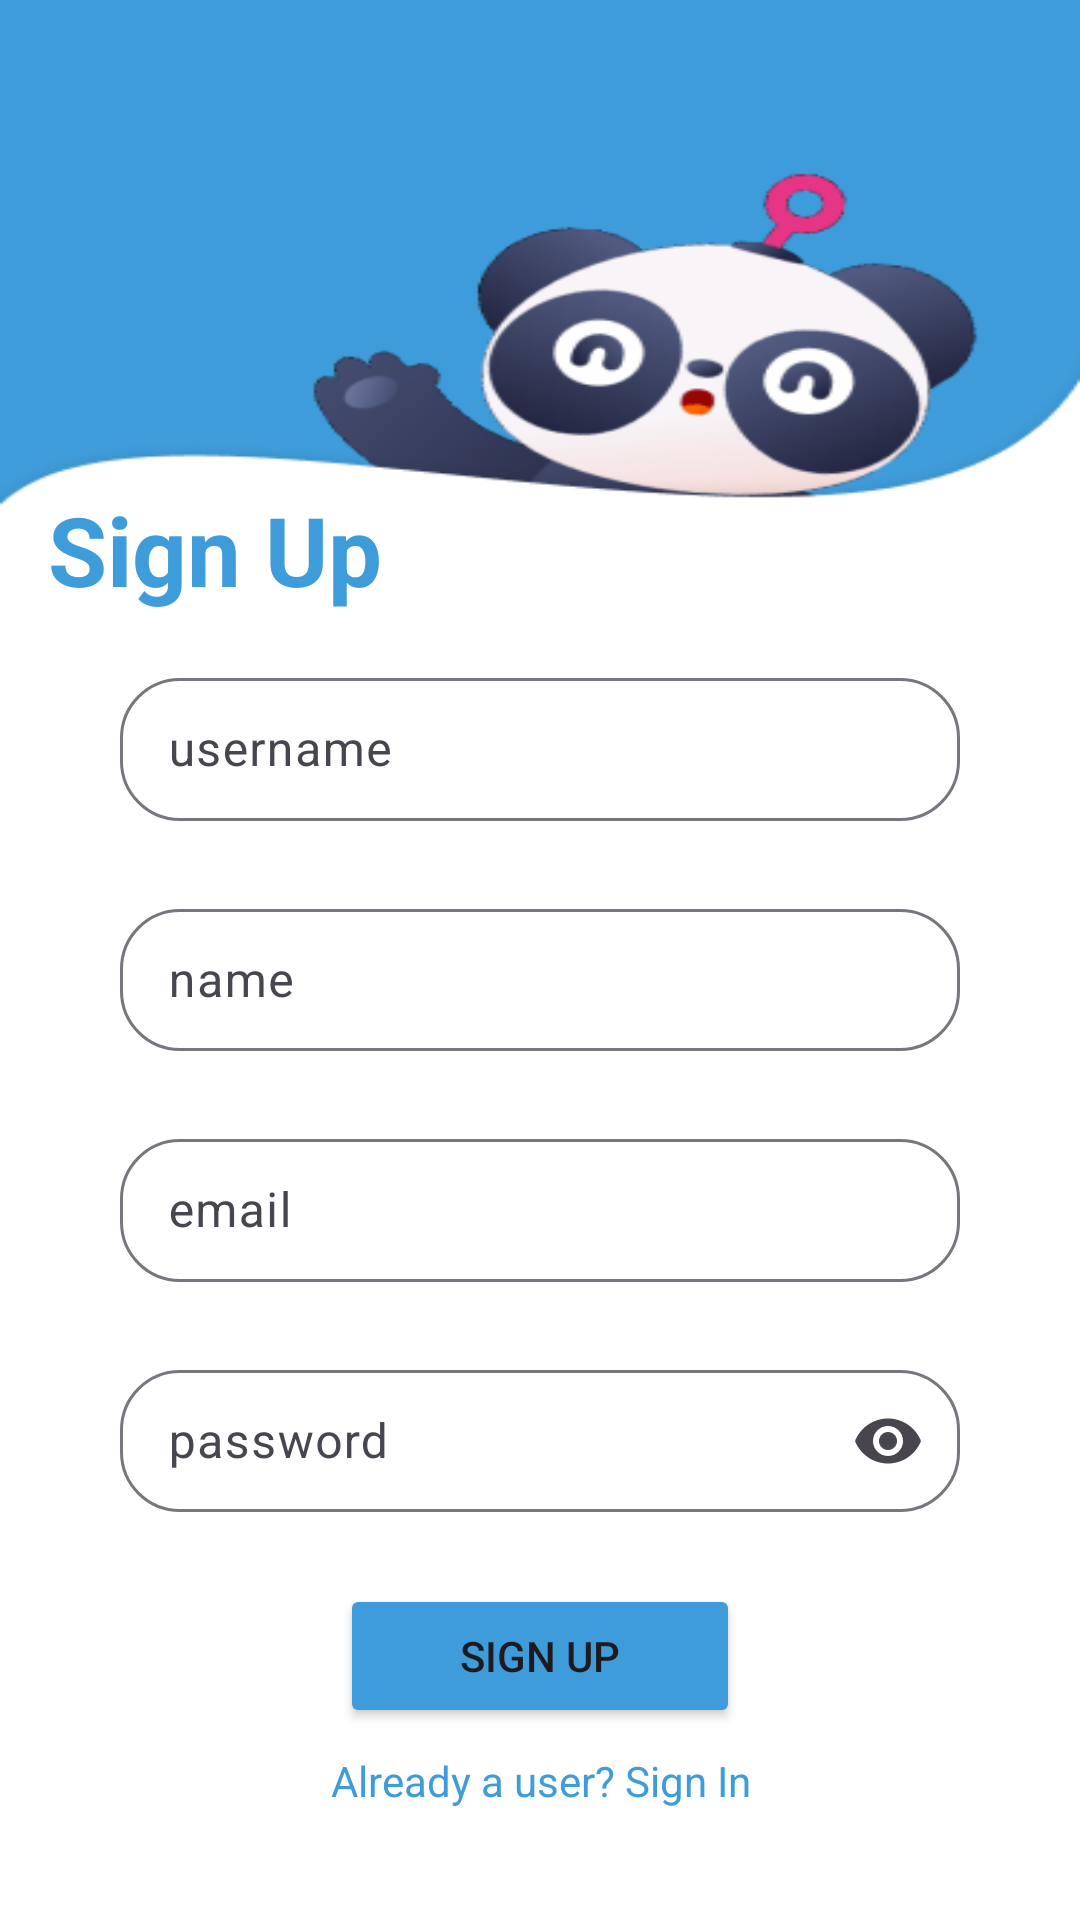

Here is an Android app screen rendered from its layout file. Give the layout XML and the strings, colors and styles it references.
<!-- AndroidManifest.xml: application theme Theme.LoginSignUpScreen -->
<!-- res/layout/activity_sign_up.xml -->
<?xml version="1.0" encoding="utf-8"?>
<androidx.constraintlayout.widget.ConstraintLayout xmlns:android="http://schemas.android.com/apk/res/android"
    xmlns:app="http://schemas.android.com/apk/res-auto"
    xmlns:tools="http://schemas.android.com/tools"
    android:layout_width="match_parent"
    android:layout_height="match_parent"
    android:background="@drawable/sign_up_bg"
    tools:context=".SignUpActivity">

    <TextView
        android:id="@+id/tvLogin"
        android:layout_width="wrap_content"
        android:layout_height="wrap_content"
        android:text="Sign Up"
        android:textColor="@color/blue"
        android:textStyle="bold"
        android:textSize="32dp"
        app:layout_constraintLeft_toLeftOf="parent"
        app:layout_constraintTop_toTopOf="@id/guideline1"
        android:layout_marginLeft="16dp"
        android:layout_marginTop="8dp"/>

    <com.google.android.material.textfield.TextInputLayout
        android:id="@+id/eTUsernameLayout"
        android:layout_width="match_parent"
        android:layout_height="0dp"
        android:layout_marginLeft="40dp"
        android:layout_marginTop="16dp"
        android:layout_marginRight="40dp"
        app:boxCornerRadiusBottomEnd="20dp"
        app:boxCornerRadiusBottomStart="20dp"
        app:boxCornerRadiusTopEnd="20dp"
        app:boxCornerRadiusTopStart="20dp"
        app:layout_constraintTop_toBottomOf="@id/tvLogin"
        app:layout_constraintBottom_toTopOf="@id/eTNameLayout">

        <com.google.android.material.textfield.TextInputEditText
            android:id="@+id/eTUsername"
            android:layout_width="match_parent"
            android:layout_height="wrap_content"
            android:inputType="text"
            android:hint="username" />
    </com.google.android.material.textfield.TextInputLayout>

    <com.google.android.material.textfield.TextInputLayout
        android:id="@+id/eTNameLayout"
        android:layout_width="match_parent"
        android:layout_height="0dp"
        android:layout_marginLeft="40dp"
        android:layout_marginTop="24dp"
        android:layout_marginRight="40dp"
        app:boxCornerRadiusBottomEnd="20dp"
        app:boxCornerRadiusBottomStart="20dp"
        app:boxCornerRadiusTopEnd="20dp"
        app:boxCornerRadiusTopStart="20dp"
        app:layout_constraintTop_toBottomOf="@id/eTUsernameLayout"
        app:layout_constraintBottom_toTopOf="@id/eTEmailLayout">

        <com.google.android.material.textfield.TextInputEditText
            android:id="@+id/eTName"
            android:layout_width="match_parent"
            android:layout_height="wrap_content"
            android:inputType="text"
            android:hint="name" />
    </com.google.android.material.textfield.TextInputLayout>

    <com.google.android.material.textfield.TextInputLayout
        android:id="@+id/eTEmailLayout"
        android:layout_width="match_parent"
        android:layout_height="0dp"
        android:layout_marginLeft="40dp"
        android:layout_marginTop="24dp"
        android:layout_marginRight="40dp"
        app:boxCornerRadiusBottomEnd="20dp"
        app:boxCornerRadiusBottomStart="20dp"
        app:boxCornerRadiusTopEnd="20dp"
        app:boxCornerRadiusTopStart="20dp"
        app:layout_constraintTop_toBottomOf="@id/eTNameLayout"
        app:layout_constraintBottom_toTopOf="@id/eTPasswordLayout">

        <com.google.android.material.textfield.TextInputEditText
            android:id="@+id/eTEmail"
            android:layout_width="match_parent"
            android:layout_height="wrap_content"
            android:inputType="textEmailAddress"
            android:hint="email" />
    </com.google.android.material.textfield.TextInputLayout>

    <com.google.android.material.textfield.TextInputLayout
        android:id="@+id/eTPasswordLayout"
        android:layout_width="match_parent"
        android:layout_height="0dp"
        android:layout_marginLeft="40dp"
        android:layout_marginTop="24dp"
        android:layout_marginRight="40dp"
        app:boxCornerRadiusBottomEnd="20dp"
        app:boxCornerRadiusBottomStart="20dp"
        app:boxCornerRadiusTopEnd="20dp"
        app:boxCornerRadiusTopStart="20dp"
        app:layout_constraintTop_toBottomOf="@id/eTEmailLayout"
        app:layout_constraintBottom_toTopOf="@id/btnSignUp"
        app:endIconMode="password_toggle">

        <com.google.android.material.textfield.TextInputEditText
            android:id="@+id/eTPassword"
            android:layout_width="match_parent"
            android:layout_height="wrap_content"
            android:inputType="textPassword"
            android:hint="password" />
    </com.google.android.material.textfield.TextInputLayout>

    <Button
        android:id="@+id/btnSignUp"
        android:layout_width="wrap_content"
        android:layout_height="wrap_content"
        android:layout_marginTop="24dp"
        android:paddingHorizontal="40dp"
        android:text="Sign Up"
        android:backgroundTint="@color/blue"
        app:layout_constraintBottom_toTopOf="@id/guideline2"
        app:layout_constraintTop_toBottomOf="@id/eTPasswordLayout"
        app:layout_constraintLeft_toLeftOf="parent"
        app:layout_constraintRight_toRightOf="parent" />

    <TextView
        android:id="@+id/tvAlreadyUser"
        android:layout_width="wrap_content"
        android:layout_height="wrap_content"
        android:gravity="center"
        android:text="Already a user? Sign In"
        android:textColor="@color/blue"
        app:layout_constraintEnd_toEndOf="@+id/btnSignUp"
        app:layout_constraintStart_toStartOf="@+id/btnSignUp"
        app:layout_constraintTop_toBottomOf="@id/guideline2"
        android:layout_marginTop="8dp"/>

    <androidx.constraintlayout.widget.Guideline
        android:id="@+id/guideline1"
        android:layout_width="wrap_content"
        android:layout_height="wrap_content"
        android:orientation="horizontal"
        app:layout_constraintGuide_percent="0.24" />

    <androidx.constraintlayout.widget.Guideline
        android:id="@+id/guideline2"
        android:layout_width="wrap_content"
        android:layout_height="wrap_content"
        android:orientation="horizontal"
        app:layout_constraintGuide_percent="0.90" />
</androidx.constraintlayout.widget.ConstraintLayout>
<!-- resources referenced by this layout -->
<resources>
  <color name="blue">#3F9CDA</color>
  <!-- drawable sign_up_bg (drawable) -->
  <?xml version="1.0" encoding="utf-8"?>
  <selector xmlns:android="http://schemas.android.com/apk/res/android">
      <item android:drawable="@drawable/hi_panda"/>
  </selector>
  <style name="Theme.LoginSignUpScreen" parent="Base.Theme.LoginSignUpScreen" />
  <!-- drawable hi_panda: png bitmap (drawable, 31915 bytes) -->
  <style name="Base.Theme.LoginSignUpScreen" parent="Theme.Material3.DayNight.NoActionBar">
          
          
      </style>
</resources>
